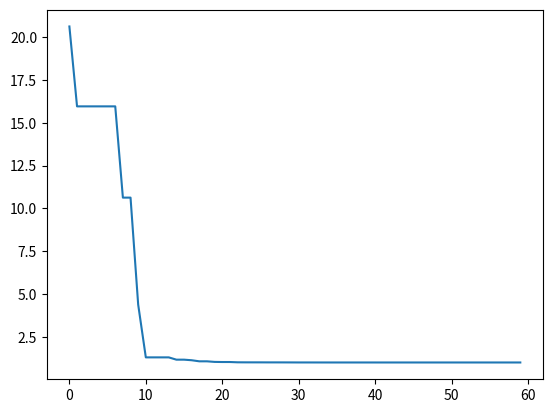

The matplotlib source for this figure:
"""
模拟退火算法：
测试函数：
f = 1 + (add_all(x[i]**2))/4000 - multiply_all(math.cos(x[i])/(math.sqrt(i)))

https://github.com/guofei9987/scikit-opt/

"""

import numpy as np
import time
import matplotlib.pyplot as plt

class SimulatedAnnealingBase():
    def __init__(self, func, x0, T_max=100, T_min=1e-7, L=300, max_stay_counter=150, **kwargs):
        assert T_max > T_min > 0, 'T_max > T_min > 0'

        self.func = func
        self.T_max = T_max  # initial temperature
        self.T_min = T_min  # end temperature
        self.L = int(L)  # num of iteration under every temperature（also called Long of Chain）
        # stop if best_y stay unchanged over max_stay_counter times (also called cooldown time)
        self.max_stay_counter = max_stay_counter

        self.n_dims = len(x0)

        self.best_x = np.array(x0)  # initial solution
        self.best_y = self.func(self.best_x)
        self.T = self.T_max
        self.iter_cycle = 0
        self.generation_best_X, self.generation_best_Y = [self.best_x], [self.best_y]
        # history reasons, will be deprecated
        self.best_x_history, self.best_y_history = self.generation_best_X, self.generation_best_Y

    def get_new_x(self, x):
        u = np.random.uniform(-1, 1, size=self.n_dims)
        x_new = x + 20 * np.sign(u) * self.T * ((1 + 1.0 / self.T) ** np.abs(u) - 1.0)
        return x_new

    def cool_down(self):
        self.T = self.T *0.7

    def isclose(self, a, b, rel_tol=1e-09, abs_tol=1e-30):
        return abs(a - b) <= max(rel_tol * max(abs(a), abs(b)), abs_tol)

    def run(self):
        x_current, y_current = self.best_x, self.best_y
        stay_counter = 0
        while True:
            for i in range(self.L):
                x_new = self.get_new_x(x_current)
                y_new = self.func(x_new)

                # Metropolis
                df = y_new - y_current
                if df < 0 or np.exp(-df / self.T) > np.random.rand():
                    x_current, y_current = x_new, y_new
                    if y_new < self.best_y:
                        self.best_x, self.best_y = x_new, y_new

            self.iter_cycle += 1
            self.cool_down()
            self.generation_best_Y.append(self.best_y)
            self.generation_best_X.append(self.best_x)

            # if best_y stay for max_stay_counter times, stop iteration
            if self.isclose(self.best_y_history[-1], self.best_y_history[-2]):
                stay_counter += 1
            else:
                stay_counter = 0

            if self.T < self.T_min:
                # stop_code = 'Cooled to final temperature'
                break
            if stay_counter > self.max_stay_counter:
                # stop_code = 'Stay unchanged in the last {stay_counter} iterations'.format(stay_counter=stay_counter)
                break

        return self.best_x, self.best_y,self.iter_cycle

#处理Griewank函数
def add_all(x):
    sum_all = 0
    for i in range(len(x)):
        sum_all += x[i]**2
    return sum_all


def multiply_all(x):
    multi_sum = 0
    for i in range(0,len(x)):
        multi_sum *= np.cos(x[i]) / np.sqrt(i+1)  #避免除以0
    return multi_sum


def func(x):
    return 1 + add_all(x)/4000 - multiply_all(x)


def SaveDate(it,z, time):
    data = list(zip(it,z))
    data.append('elapsed time:' + str(time))

    s = ''
    with open('SA_result.txt','w+') as w:
        for d in data:
            s += str(d) + '\n'
        w.writelines(s)


if __name__ == '__main__':
    x = np.random.uniform(-200,200,5)
    sa = SimulatedAnnealingBase(func, x)
    t1 = time.perf_counter()
    best_x, best_y, iter_cycle = sa.run()
    t2 = time.perf_counter()
    t = t2 - t1

    y = sa.generation_best_Y

    # it = []
    # for i in range(iter_cycle + 1):
    #     it.append(i)
    it = np.arange(0, sa.iter_cycle+1, 1)

    SaveDate(it, y, t)
    plt.plot(it, y)
    plt.savefig('SA_result.png')
    plt.show()
    print(f'best_x = {best_x}, best_y = {best_y},耗时:{t}')
